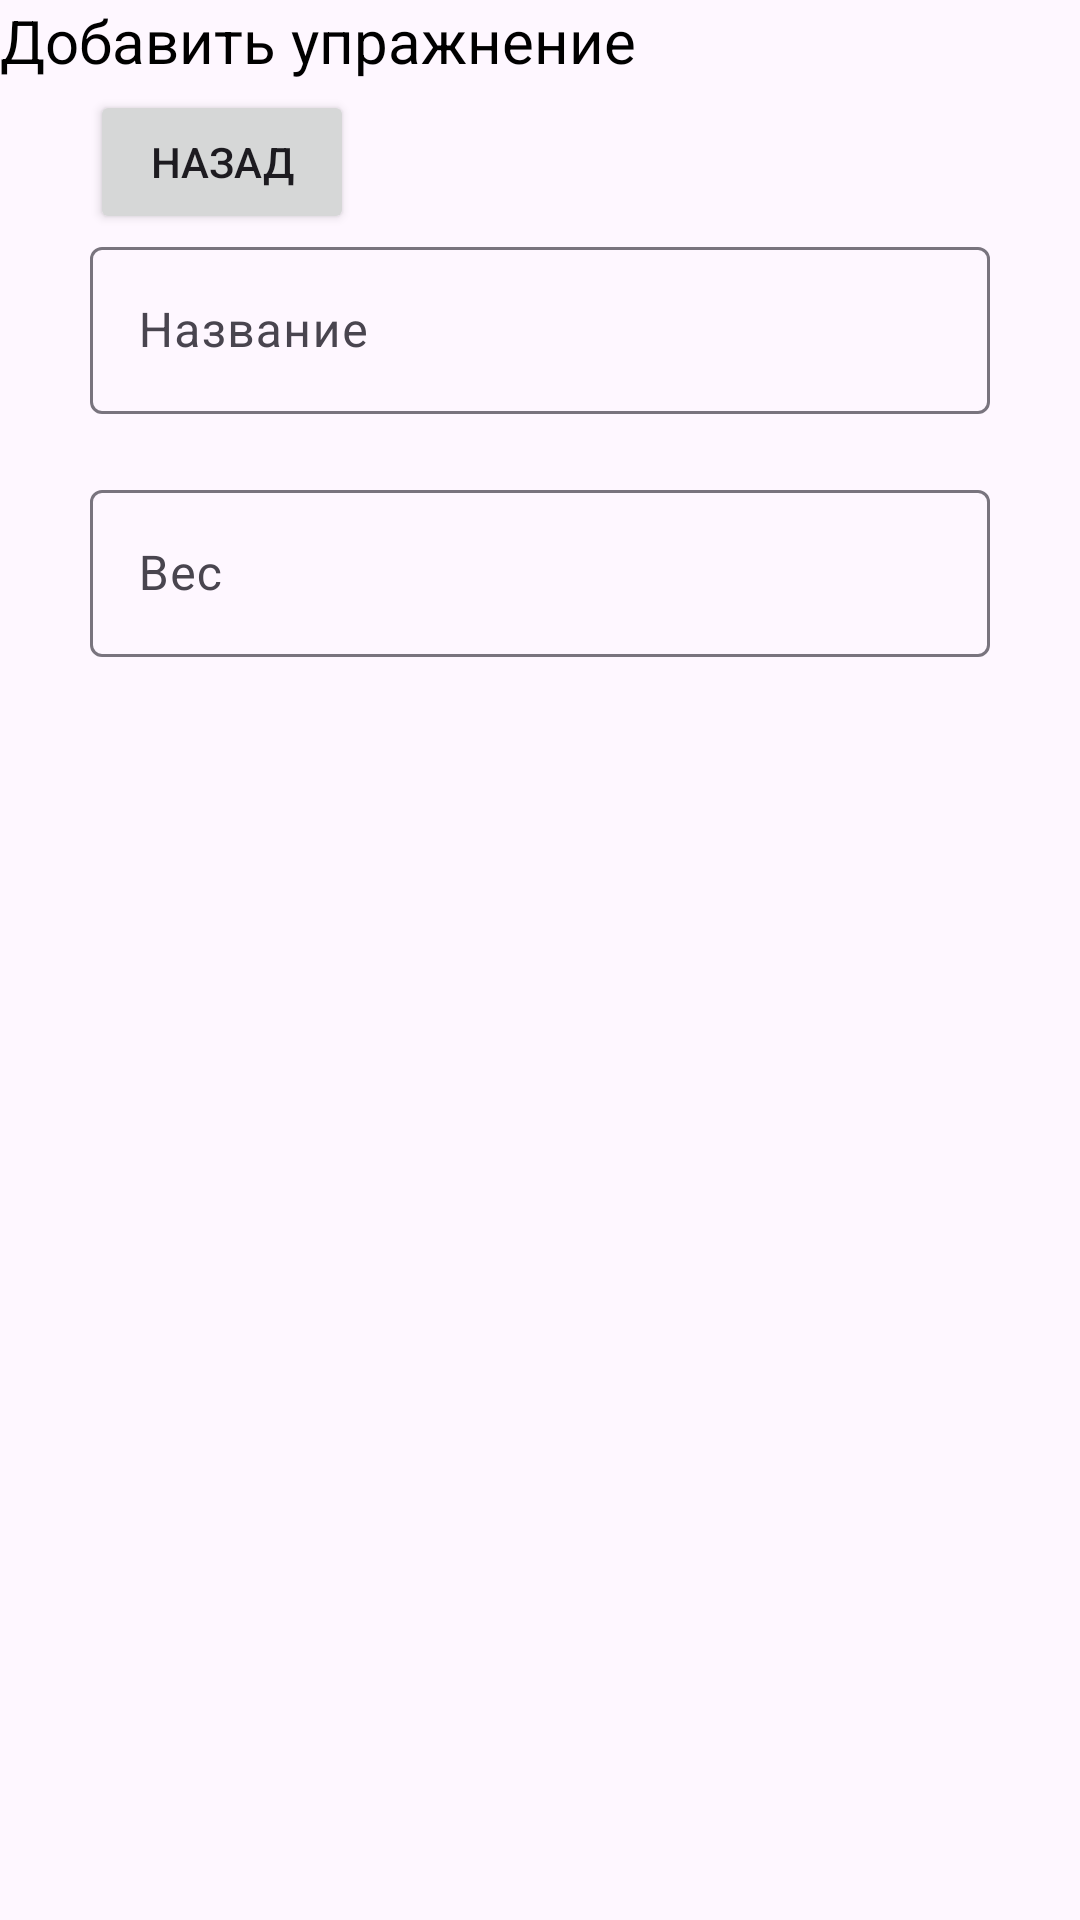

Reconstruct the res/layout file that produces this screen, plus the resources it refers to.
<!-- AndroidManifest.xml: application theme Theme.SupplementToAndroid -->
<!-- res/layout/fragment_blank2.xml -->
<?xml version="1.0" encoding="utf-8"?>
<androidx.constraintlayout.widget.ConstraintLayout xmlns:android="http://schemas.android.com/apk/res/android"
    xmlns:app="http://schemas.android.com/apk/res-auto"
    xmlns:tools="http://schemas.android.com/tools"
    android:layout_width="match_parent"
    android:layout_height="match_parent"
    tools:context=".BlankFragment2">

    <Button
        android:id="@+id/imageView_back1"
        android:layout_width="wrap_content"
        android:layout_height="wrap_content"
        android:layout_marginStart="30dp"
        android:layout_marginTop="30dp"
        android:padding="7dp"
        android:text="Назад"
        app:layout_constraintStart_toStartOf="parent"
        app:layout_constraintTop_toTopOf="parent" />

    <TextView
        android:id="@+id/title"
        android:layout_width="wrap_content"
        android:layout_height="wrap_content"
        android:layout_marginStart="10dp"
        android:layout_marginTop="0dp"
        android:text="Добавить упражнение"
        android:textSize="20sp"
        android:textColor="@color/black"
        app:layout_constraintBottom_toBottomOf="@id/imageView_back"
        app:layout_constraintStart_toEndOf="@id/imageView_back"
        app:layout_constraintTop_toTopOf="@id/imageView_back" />


    <com.google.android.material.textfield.TextInputLayout
        android:id="@+id/text_input_layout_title"
        android:layout_width="match_parent"
        android:layout_height="wrap_content"
        android:layout_marginHorizontal="30dp"
        android:layout_marginTop="50dp"
        app:layout_constraintEnd_toEndOf="parent"
        app:layout_constraintStart_toStartOf="parent"
        app:layout_constraintTop_toBottomOf="@id/title">

        <com.google.android.material.textfield.TextInputEditText
            android:id="@+id/text_input_title"
            android:layout_width="match_parent"
            android:layout_height="wrap_content"
            android:hint="Название"
            android:maxLength="50"
            android:inputType="textCapSentences" />

    </com.google.android.material.textfield.TextInputLayout>

    <com.google.android.material.textfield.TextInputLayout
        android:id="@+id/text_input_layout_start_weight"
        android:layout_width="match_parent"
        android:layout_height="wrap_content"
        android:layout_marginHorizontal="30dp"
        android:layout_marginTop="20dp"
        app:layout_constraintEnd_toEndOf="parent"
        app:layout_constraintStart_toStartOf="parent"
        app:layout_constraintTop_toBottomOf="@id/text_input_layout_title">

        <com.google.android.material.textfield.TextInputEditText
            android:id="@+id/text_input_weight"
            android:layout_width="match_parent"
            android:layout_height="wrap_content"
            android:hint="Вес"
            android:maxLength="7"
            android:inputType="numberDecimal"/>

    </com.google.android.material.textfield.TextInputLayout>


</androidx.constraintlayout.widget.ConstraintLayout>
<!-- resources referenced by this layout -->
<resources>
  <style name="Theme.SupplementToAndroid" parent="Base.Theme.SupplementToAndroid" />
  <style name="Base.Theme.SupplementToAndroid" parent="Theme.Material3.DayNight.NoActionBar">
          
          
      </style>
  <!-- not gathered from this repository: default colours our renderer supplied (Android Studio template values) -->
  <color name="black">#FF000000</color>
</resources>
